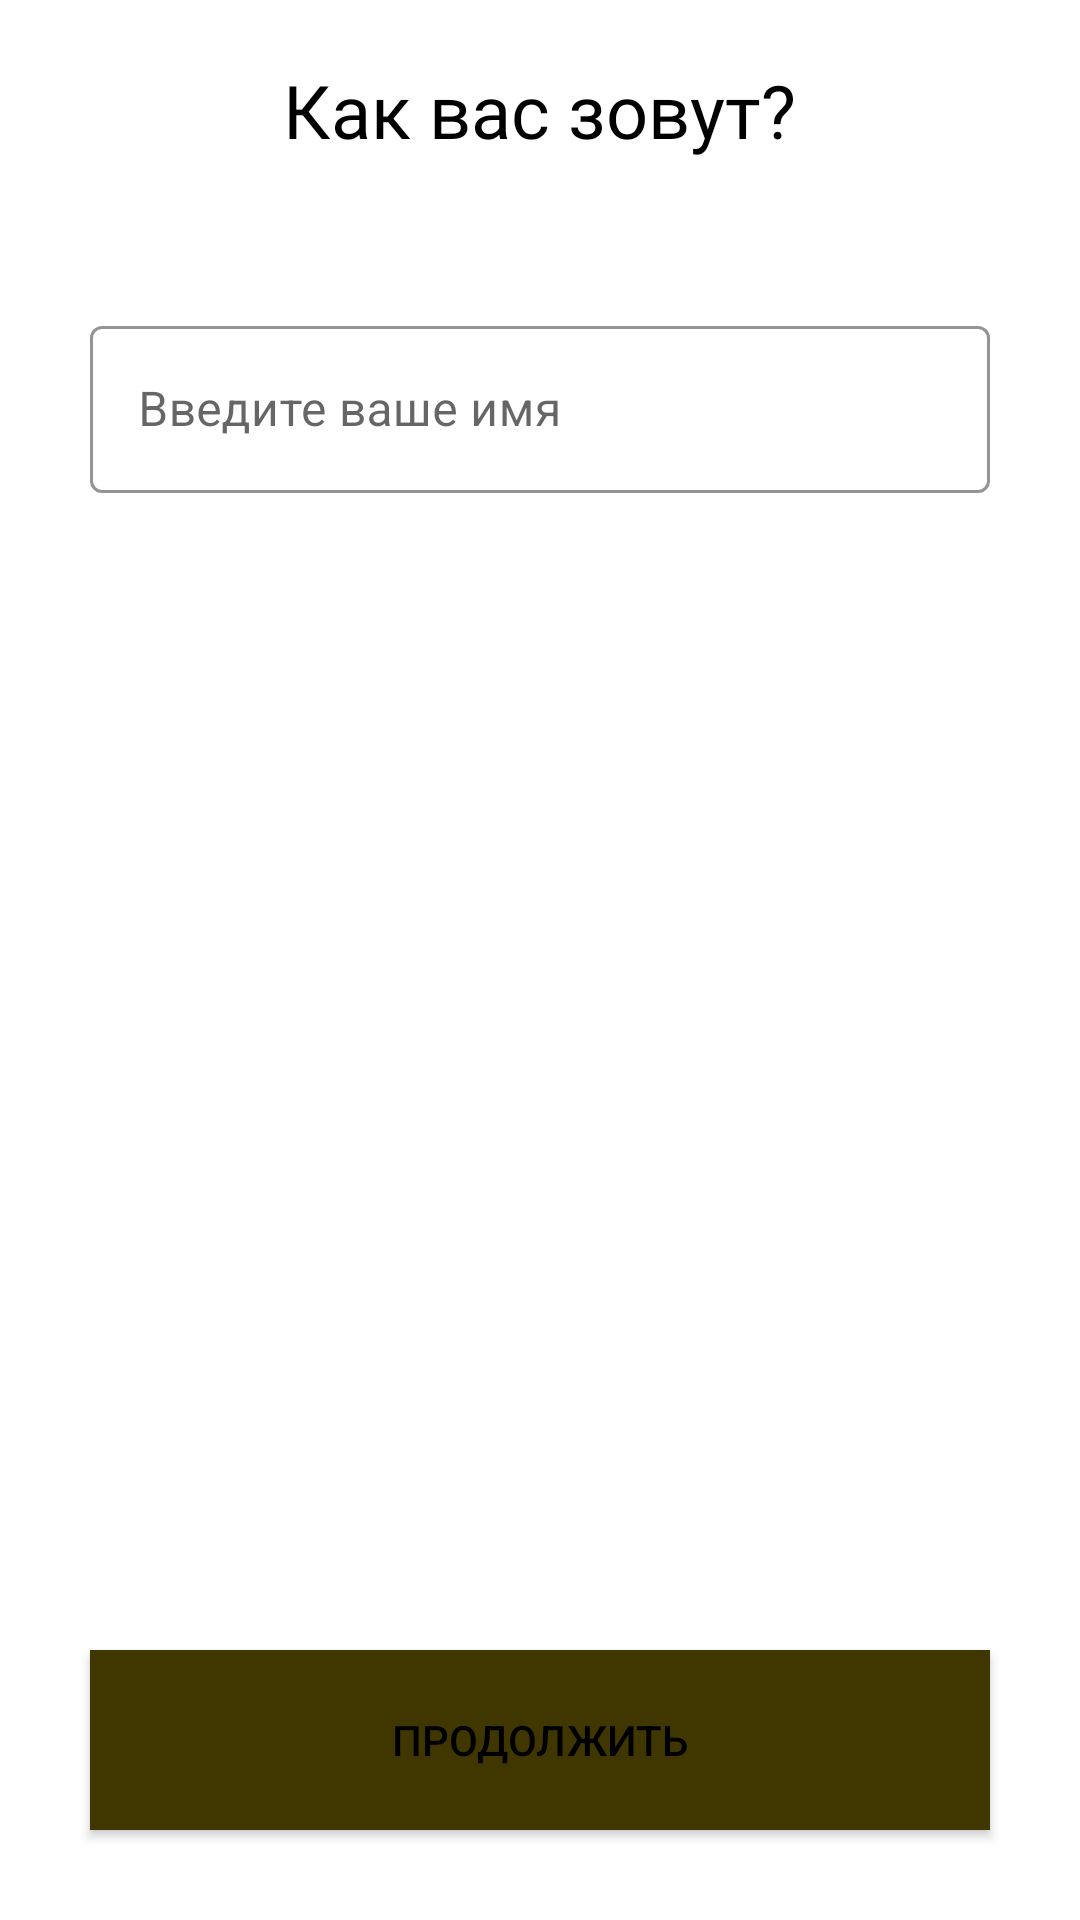

Here is an Android app screen rendered from its layout file. Give the layout XML and the strings, colors and styles it references.
<!-- AndroidManifest.xml: application theme AppTheme -->
<!-- res/layout/activity_register_name.xml -->
<?xml version="1.0" encoding="utf-8"?>
<RelativeLayout xmlns:android="http://schemas.android.com/apk/res/android"
                xmlns:app="http://schemas.android.com/apk/res-auto"
                xmlns:tools="http://schemas.android.com/tools"
                android:layout_width="match_parent"
                android:layout_height="match_parent"
                tools:context="com.android.badoonfirebase.Registration.RegisterNameActivity">

    <TextView
            android:id="@+id/whatIsYourNameTV"
            android:layout_width="wrap_content"
            android:layout_height="wrap_content"
            android:text="@string/register_name"
            style="@style/TextViewBig"
            android:textColor="@color/black"
            android:layout_centerHorizontal="true"
            android:layout_margin="20dp"/>


    <com.google.android.material.textfield.TextInputLayout
        android:id="@+id/nameTextInputLayout"
        style="@style/Widget.MaterialComponents.TextInputLayout.OutlinedBox"
        android:layout_width="match_parent"
        android:layout_height="wrap_content"
        android:layout_below="@id/whatIsYourNameTV"
        android:hint="@string/register_name_hint"
        app:boxStrokeColor="@color/colorPrimary"
        app:endIconCheckable="false"
        app:errorEnabled="true"
        app:errorIconDrawable="@drawable/ic_cancel_red_24dp"
        android:padding="30dp">

        <com.google.android.material.textfield.TextInputEditText
            android:inputType="textPersonName"
            android:id="@+id/registerNameEditText"
            android:layout_width="match_parent"
            android:layout_height="wrap_content"
/>

    </com.google.android.material.textfield.TextInputLayout>


    <Button
        android:id="@+id/registerNameBtn"
        style="@android:style/Widget.Material.Button.Colored"
        android:layout_width="match_parent"
        android:layout_height="60dp"
        android:layout_alignParentBottom="true"
        android:layout_marginStart="30dp"
        android:layout_marginTop="30dp"
        android:layout_marginEnd="30dp"
        android:layout_marginBottom="30dp"
        android:textColor="@color/black"
        android:background="@color/colorPrimaryDark"
        android:text="@string/next"
        tools:targetApi="m" />

</RelativeLayout>
<!-- resources referenced by this layout -->
<resources>
  <color name="black">#000000</color>
  <color name="colorPrimary">#FFDD00</color>
  <color name="colorPrimaryDark">#403700</color>
  <string name="next">Продолжить</string>
  <string name="register_name">Как вас зовут?</string>
  <string name="register_name_hint">Введите ваше имя</string>
  <style name="TextViewBig">
          <item name="android:layout_width">match_parent</item>
          <item name="android:layout_height">wrap_content</item>
          <item name="android:textSize">12pt</item>
          <item name="android:fontFamily">@font/opensans_light</item>
  
      </style>
  <style name="AppTheme" parent="Theme.MaterialComponents.Light">
          
          <item name="colorPrimary">@color/colorPrimary</item>
          <item name="colorPrimaryDark">@color/colorPrimaryDark</item>
          <item name="colorAccent">@color/colorAccent</item>
          <item name="android:windowContentOverlay">@null</item>
          <item name="windowNoTitle">true</item>
      </style>
  <color name="colorAccent">#065EFF</color>
</resources>
